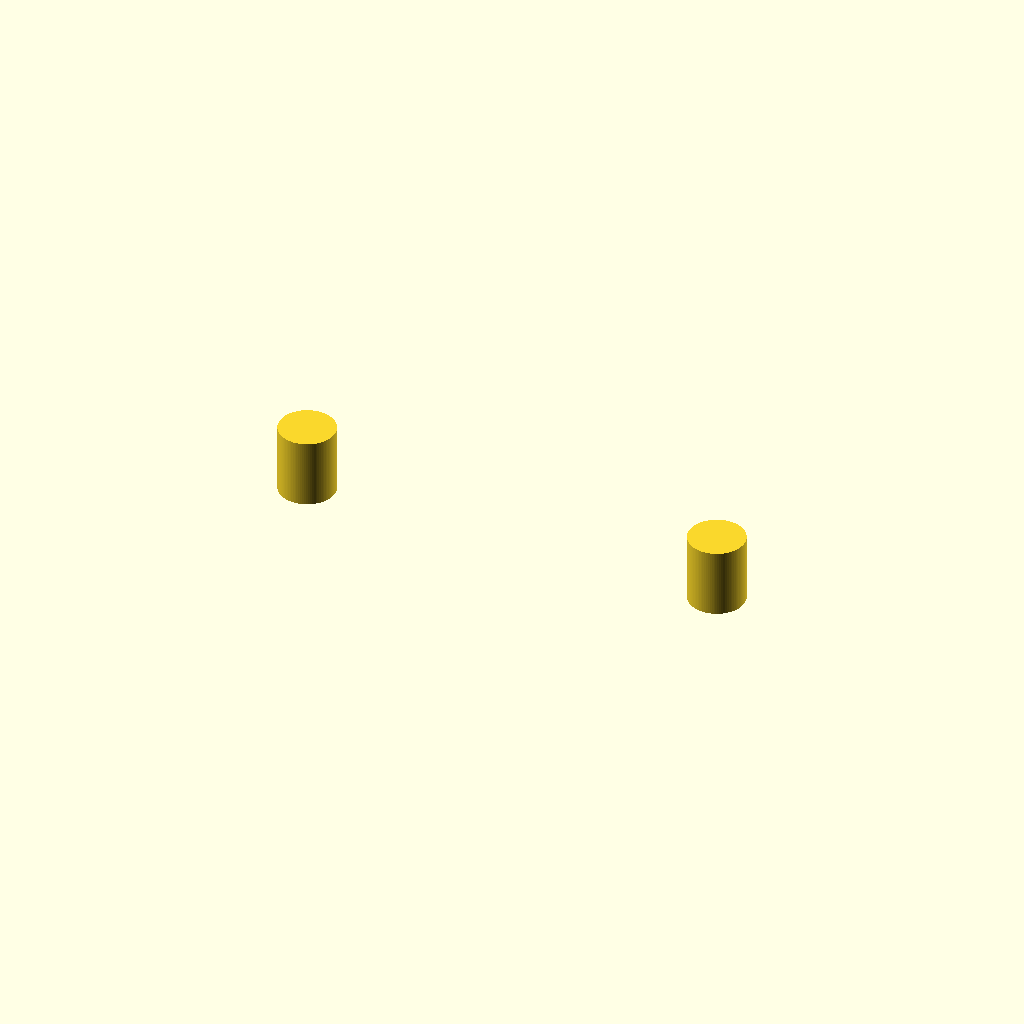
Cell 1: rendered with the file's own defaults.
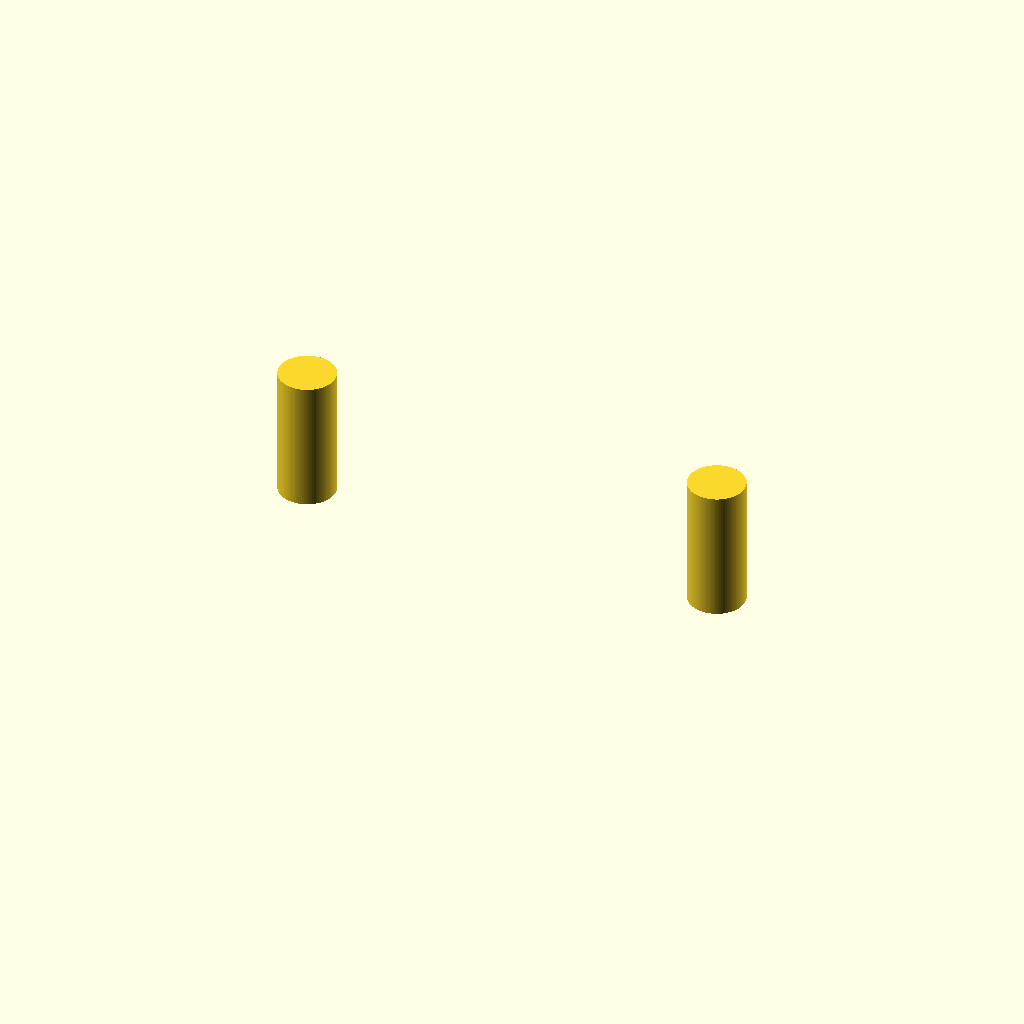
Cell 2: the same model with base_z = 10.
All cells are drawn from one camera (rotation 55°, 0°, 25°, orthographic, colour scheme Cornfield), so only the parameter changes between them.
OpenSCAD source file bench/results/box-v6/code/tiiny_ATinyGreenCell_scadcoder-qwen3.5-9b-v6/nema17_motor_bracket_s0_a0.scad:
// L-shaped mounting bracket for NEMA 17 stepper motor
// Print orientation: base plate on bed, vertical plate builds up in +Z

// ---- Base plate ----
base_x = -25;      // plate spans x = -25 to 25
base_y = 45;       // plate spans y = 0 to 45
base_z = 5;        // plate thickness

// ---- Motor plate ----
motor_x = -25;     // plate spans x = -25 to 25
motor_y = 5;       // plate spans y = 0 to 5
motor_z = 50;      // plate height (z = 0 to 50)

// ---- Boss hole ----
boss_d = 23;       // motor centring boss hole diameter
boss_x = 0;        // hole centre x
boss_z = 28;       // hole centre z

// ---- Screw holes ----
screw_d = 3.4;     // M3 screw hole diameter
screw_p = 31;      // square pattern side length
screw_h = 4.5;     // screw hole depth

// ---- Gussets ----
gusset_t = 5;      // gusset thickness (along X)
gusset_y = 5;      // gusset leg length along Y
gusset_z = 5;      // gusset leg length along Z
gusset_x = -20;    // left gusset spans x = -25 to -20

// ---- Misc ----
eps = 0.5;         // cutter overshoot past faces
$fn = 96;          // curve resolution

difference() {
    union() {
        // Base plate with M4 through-holes
        translate([base_x, 0, 0])
            cube([base_x - base_x, base_y, base_z]);
        for (sx = [-17, 17])
            translate([sx, 30, 0])
                cylinder(d = 4.5, h = base_z + eps);

        // Vertical motor plate
        translate([motor_x, 0, 0])
            cube([motor_x - motor_x, motor_y, motor_z]);
    }

    // Boss hole cut along Y
    translate([boss_x, 0, boss_z])
        rotate([90, 0, 0])
            cylinder(d = boss_d, h = motor_y + 2 * eps);

    // M3 screw holes on square pattern centred on boss hole
    for (i = [0 : 3]) {
        r = screw_p / 2;
        a = i * 90;
        translate([boss_x + r * cos(a), 0, boss_z + screw_h])
            rotate([90, 0, 0])
                cylinder(d = screw_d, h = motor_y + eps);
    }

    // Gussets flush with left and right edges
    for (sx = [-25, 25])
        translate([sx, 0, 0])
            rotate([90, 0, 0])
                linear_extrude(height = gusset_t)
                    polygon(points = [
                        [gusset_y, gusset_z],
                        [gusset_y + eps, gusset_z],
                        [gusset_y + eps, gusset_z + gusset_z]
                    ]);
}
Parameter table extracted from the source (name, type, default, range or options):
base_x: number, default -25
base_y: number, default 45
base_z: number, default 5
motor_x: number, default -25
motor_y: number, default 5
motor_z: number, default 50
boss_d: number, default 23
boss_x: number, default 0
boss_z: number, default 28
screw_d: number, default 3.4
screw_p: number, default 31
screw_h: number, default 4.5
gusset_t: number, default 5
gusset_y: number, default 5
gusset_z: number, default 5
gusset_x: number, default -20
eps: number, default 0.5
